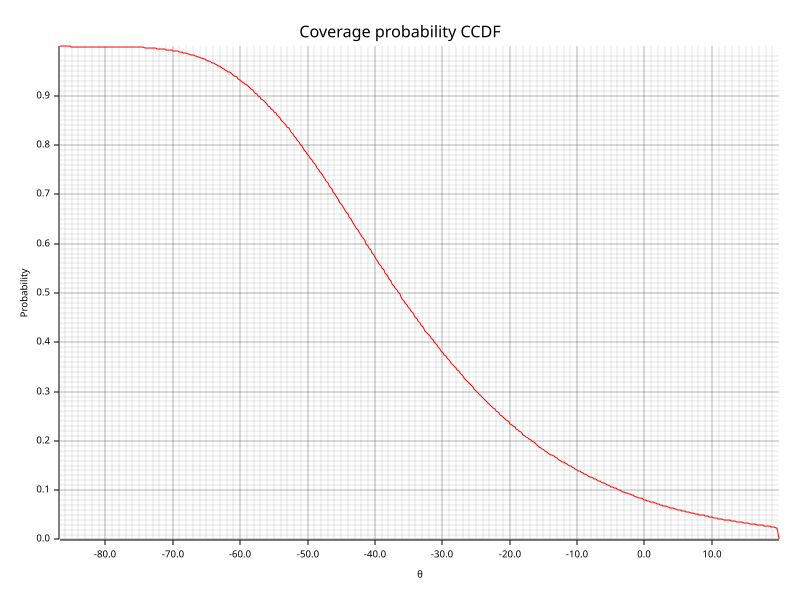

Data behind this chart, as committed beside it:
theta, probability
-86.8, 1
-86.59, 1
-86.38, 1
-86.16, 1
-85.95, 1
-85.73, 1
-85.52, 1
-85.31, 1
-85.09, 1
-84.88, 1
-84.67, 1
-84.45, 1
-84.24, 1
-84.02, 1
-83.81, 1
-83.6, 1
-83.38, 1
-83.17, 1
-82.96, 1
-82.74, 1
-82.53, 1
-82.31, 0.9999
-82.1, 0.9999
-81.89, 0.9999
-81.67, 0.9999
-81.46, 0.9999
-81.24, 0.9999
-81.03, 0.9999
-80.82, 0.9999
-80.6, 0.9998
-80.39, 0.9998
-80.18, 0.9998
-79.96, 0.9998
-79.75, 0.9998
-79.53, 0.9997
-79.32, 0.9997
-79.11, 0.9997
-78.89, 0.9996
-78.68, 0.9996
-78.46, 0.9996
-78.25, 0.9996
-78.04, 0.9995
-77.82, 0.9995
-77.61, 0.9994
-77.4, 0.9994
-77.18, 0.9993
-76.97, 0.9993
-76.75, 0.9992
-76.54, 0.9991
-76.33, 0.999
-76.11, 0.9989
-75.9, 0.9988
-75.69, 0.9987
-75.47, 0.9987
-75.26, 0.9986
-75.04, 0.9985
-74.83, 0.9984
-74.62, 0.9982
-74.4, 0.9981
-74.19, 0.9979
... 440 more rows
